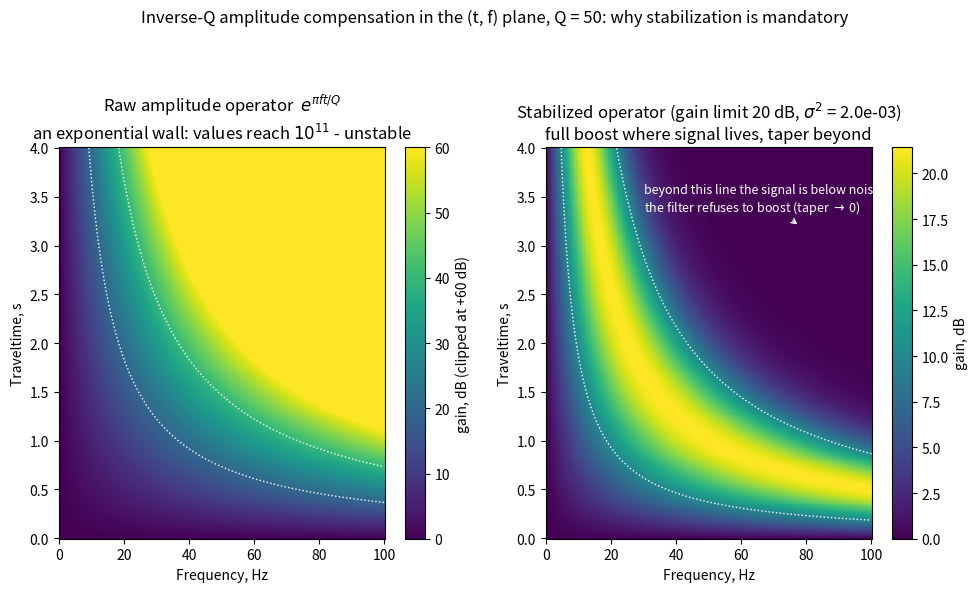

The matplotlib source for this figure:
"""The inverse-Q amplitude operator: instability and stabilization.

Heat maps of the amplitude compensation operator in the (t, f) plane,
Q = 50, frequencies 0-100 Hz, traveltimes 0-4 s.

Left : raw inverse operator  g(t, f) = exp(pi f t / Q)  shown in dB with
       display clipping at +60 dB. True values at the top-right corner
       reach exp(pi*100*4/50) ~ 10^11 - the numerical instability.
Right: Wang's (2006) stabilized operator
           Lambda = (Lambda_a + sigma^2) / (Lambda_a^2 + sigma^2),
           Lambda_a = exp(-pi f t / Q),
       with the stabilization factor computed from a gain limit of
       G_lim = 20 dB:  sigma^2 = exp(-(0.23*G_lim + 1.63)).
       Full boost where signal survives, graceful taper where it has died.
"""

import os

import matplotlib.pyplot as plt
import numpy as np
from matplotlib.colors import TwoSlopeNorm  # noqa: F401  (import check)
from matplotlib import cm

Q = 50.0
GAIN_LIMIT_DB = 20.0
F_MAX = 100.0   # Hz
T_MAX = 4.0     # s

T = np.linspace(0.0, T_MAX, 400)
F = np.linspace(0.0, F_MAX, 400)
TT, FF = np.meshgrid(T, F, indexing="ij")

LAMBDA_A = np.exp(-np.pi * FF * TT / Q)          # forward attenuation
G_RAW = 1.0 / LAMBDA_A                            # raw inverse: exp(+pi f t/Q)
SIGMA2 = np.exp(-(0.23 * GAIN_LIMIT_DB + 1.63))   # Wang (2006), eq. 27
G_STAB = (LAMBDA_A + SIGMA2) / (LAMBDA_A ** 2 + SIGMA2)


def db(x):
    return 20.0 * np.log10(x + 1e-12)


def main():
    fig, axes = plt.subplots(1, 2, figsize=(10, 6))

    # --- raw operator ---
    pc0 = axes[0].pcolormesh(F, T, np.clip(db(G_RAW), -10, 60),
                             cmap=cm.viridis, shading="auto")
    fig.colorbar(pc0, ax=axes[0], label="gain, dB (clipped at +60 dB)")
    axes[0].set_title("Raw amplitude operator  $e^{\\pi f t/Q}$\n"
                      "an exponential wall: values reach $10^{11}$ - unstable")
    axes[0].set_xlabel("Frequency, Hz")
    axes[0].set_ylabel("Traveltime, s")
    # contour of the raw +40 dB line: far inside the panel
    axes[0].contour(F, T, db(G_RAW), levels=[20, 40], colors="w",
                    linewidths=1.0, linestyles=":")

    # --- stabilized operator ---
    pc1 = axes[1].pcolormesh(F, T, np.clip(db(G_STAB), -40, 25),
                             cmap=cm.viridis, shading="auto")
    fig.colorbar(pc1, ax=axes[1], label="gain, dB")
    axes[1].set_title(f"Stabilized operator (gain limit {GAIN_LIMIT_DB:.0f} dB,"
                      f" $\\sigma^2$ = {SIGMA2:.1e})\n"
                      "full boost where signal lives, taper beyond")
    axes[1].set_xlabel("Frequency, Hz")
    axes[1].set_ylabel("Traveltime, s")
    axes[1].contour(F, T, db(G_STAB), levels=[0, 10],
                    colors="w", linewidths=1.0, linestyles=":")

    # annotate the "signal has died" boundary on the right panel: the
    # +3 dB contour of the stabilized gain hugs the region where the
    # forward attenuation equals the stabilization level
    axes[1].annotate("beyond this line the signal is below noise:\n"
                     "the filter refuses to boost (taper $\\to$ 0)",
                     xy=(78, 3.2), xytext=(30, 3.35), fontsize=9, color="w",
                     arrowprops=dict(arrowstyle="->", color="w"))

    fig.suptitle("Inverse-Q amplitude compensation in the (t, f) plane, "
                 f"Q = {Q:.0f}: why stabilization is mandatory", fontsize=12)
    fig.tight_layout(rect=(0, 0, 1, 0.92))
    out = os.path.join("figures",
                       "term02_lec01", "term02_lec01_inverse_q_operator.png")
    os.makedirs(os.path.dirname(out), exist_ok=True)
    fig.savefig(out, dpi=150)
    print(f"saved {out}")


if __name__ == "__main__":
    main()
